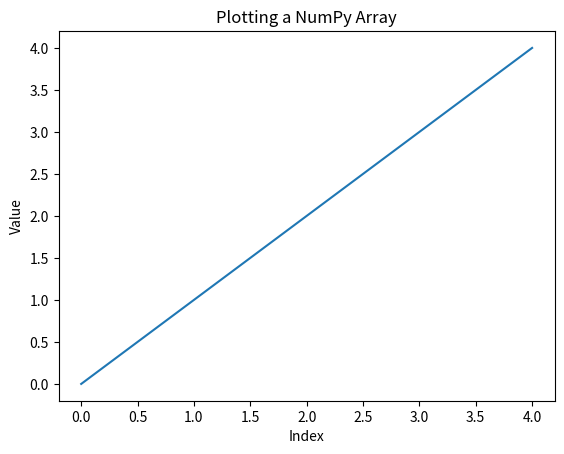

The matplotlib source for this figure:
import pandas as pd
import numpy as np
import matplotlib.pyplot as plt
a = pd.DataFrame(index = range(1), columns= range(4))
print(a)

a.loc[0,3] = 1
print(a)

b = pd.DataFrame(index=range(1), columns= range(4))
a = pd.concat([a,b] , ignore_index=True)

print(a)


b = np.array([0,1,2,3,4])
plt.plot(b)
plt.xlabel('Index')
plt.ylabel('Value')
plt.title('Plotting a NumPy Array')
plt.show()

